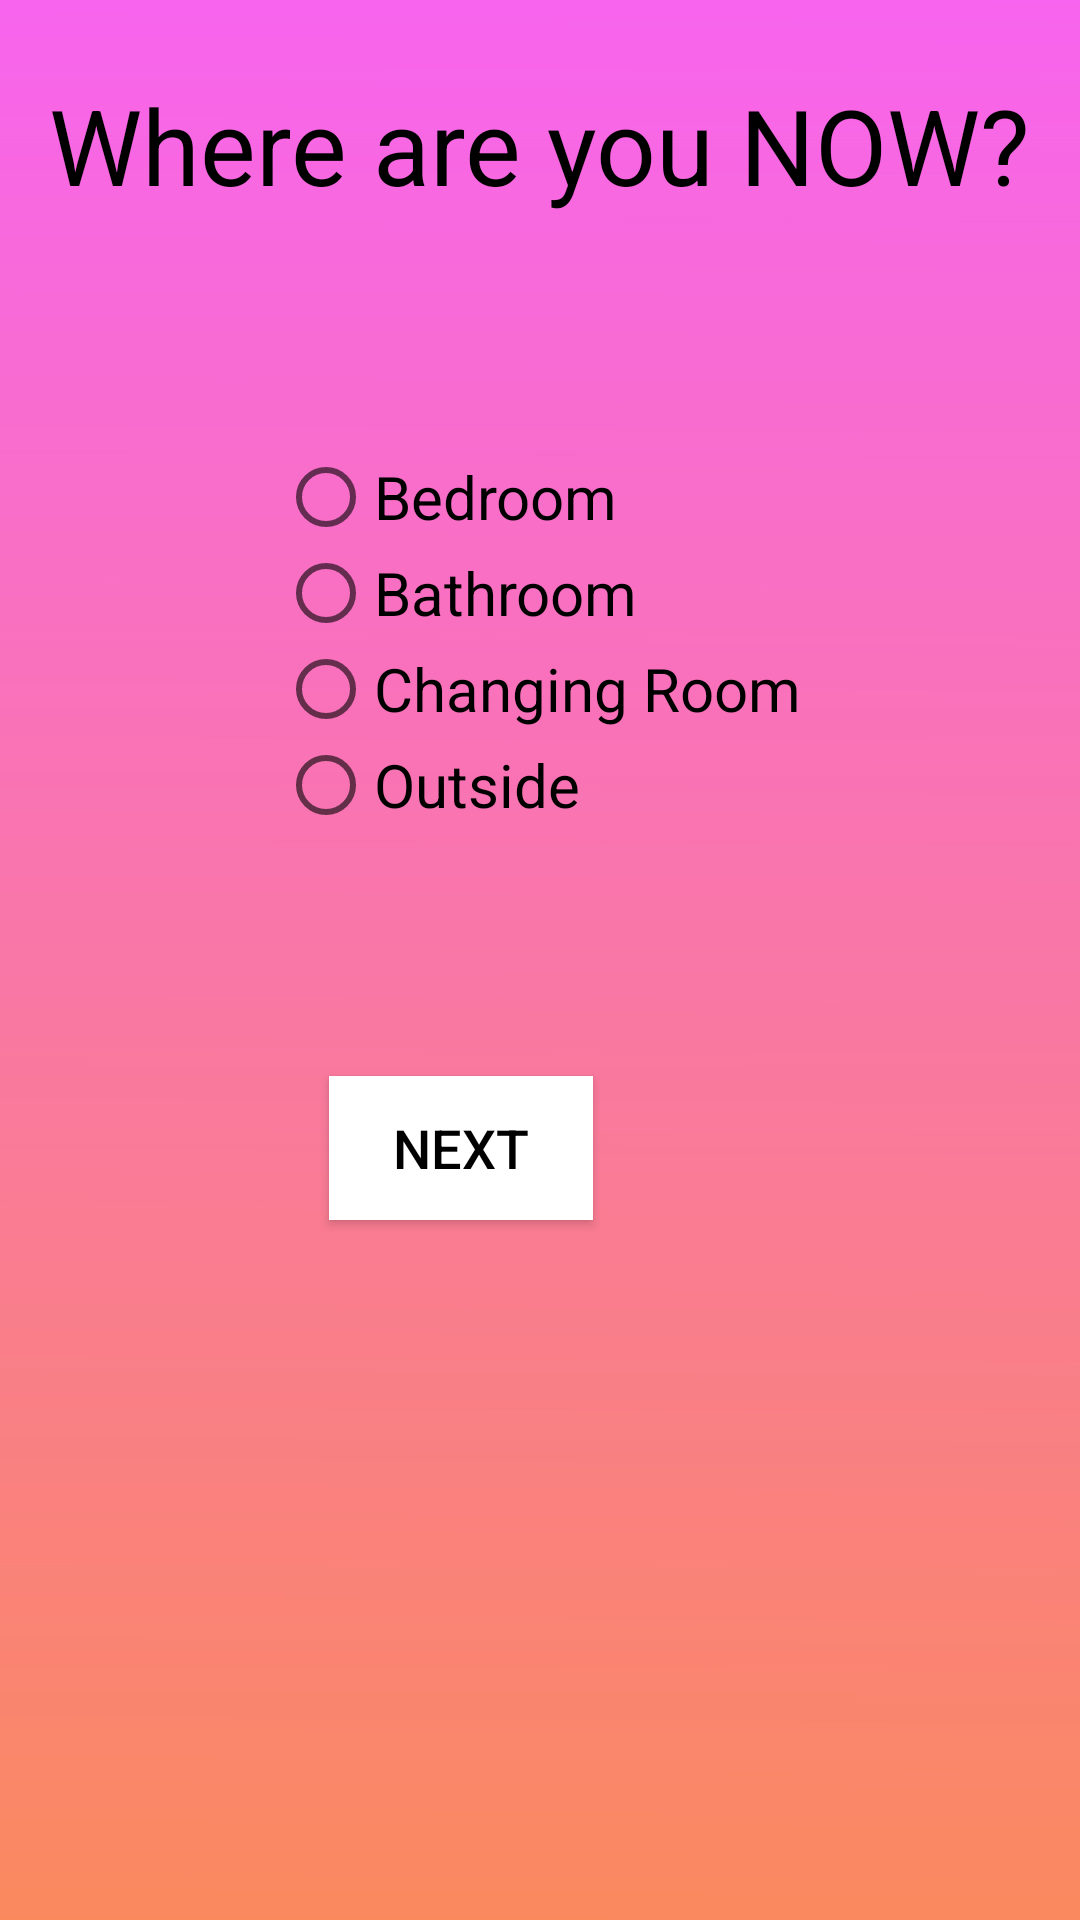

This screen was rendered from an Android layout file. Write that file and the resources it references.
<!-- AndroidManifest.xml: application theme AppTheme -->
<!-- res/layout/activity_magno_inst.xml -->
<?xml version="1.0" encoding="utf-8"?>
<LinearLayout xmlns:android="http://schemas.android.com/apk/res/android"
    xmlns:app="http://schemas.android.com/apk/res-auto"
    xmlns:tools="http://schemas.android.com/tools"
    android:background="@drawable/bgapps"
    android:layout_width="match_parent"
    android:layout_height="match_parent"
    android:orientation="vertical"
    tools:context=".MagnoInst">

    <TextView
        android:layout_width="wrap_content"
        android:layout_height="wrap_content"
        android:gravity="start"
        android:textColor="#000000"
        android:text="Where are you NOW?"
        android:layout_gravity="center"
        android:layout_marginTop="25dp"
        app:layout_constraintBottom_toBottomOf="parent"
        app:layout_constraintLeft_toLeftOf="parent"
        android:textSize="35dp"
        app:layout_constraintRight_toRightOf="parent"
        app:layout_constraintTop_toTopOf="parent" />
    <LinearLayout
        android:layout_width="wrap_content"
        android:layout_height="0dp"
        android:layout_gravity="center_horizontal"
        android:layout_weight="1"
        >
        <RadioGroup
            android:id="@+id/radiogroup"
            android:layout_width="wrap_content"
            android:layout_height="wrap_content"
            android:layout_gravity="center">


            <RadioButton
                android:id="@+id/bedroom"
                android:layout_width="wrap_content"
                android:layout_height="wrap_content"
                android:text="Bedroom"
                android:textColorHighlight="#512DA8"
                android:textColorLink="#512DA8"
                android:textSize="20sp" />


            <RadioButton
                android:id="@+id/baathroom"
                android:layout_width="wrap_content"
                android:layout_height="wrap_content"
                android:text="Bathroom"
                android:textSize="20sp" />

            <RadioButton
                android:id="@+id/changingroom"
                android:layout_width="wrap_content"
                android:layout_height="wrap_content"
                android:text="Changing Room"
                android:textSize="20sp" />

            <RadioButton
                android:id="@+id/outside"
                android:layout_width="wrap_content"
                android:layout_height="wrap_content"
                android:text="Outside"
                android:textSize="20sp" />

        </RadioGroup>
    </LinearLayout>

    <androidx.constraintlayout.widget.ConstraintLayout
        android:layout_width="match_parent"
        android:layout_height="0dp"
        android:layout_gravity="center_horizontal"
        android:layout_weight="1">


        <Button
            android:id="@+id/next"
            android:layout_width="wrap_content"
            android:layout_height="wrap_content"
            android:layout_marginTop="3dp"
            android:background="@color/white"
            android:gravity="center"
            android:text="Next"
            android:textColor="@color/design_default_color_on_secondary"
            android:textSize="18dp"
            app:layout_constraintEnd_toEndOf="parent"
            app:layout_constraintHorizontal_bias="0.403"
            app:layout_constraintStart_toStartOf="parent"
            app:layout_constraintTop_toTopOf="parent" />

    </androidx.constraintlayout.widget.ConstraintLayout>


</LinearLayout>
<!-- resources referenced by this layout -->
<resources>
  <color name="white">#ffffff</color>
  <!-- drawable bgapps: jpeg bitmap (drawable, 156247 bytes) -->
  <style name="AppTheme" parent="Theme.AppCompat.Light.NoActionBar">
          
          <item name="colorPrimary">@color/colorPrimary</item>
          <item name="colorPrimaryDark">@color/colorPrimaryDark</item>
          <item name="colorAccent">@color/colorAccent</item>
      </style>
  <color name="colorPrimary">#FFAF87</color>#FF8E72
  <color name="colorPrimaryDark">#FFAF87</color>
  <color name="colorAccent">#FFAF87</color>
</resources>
